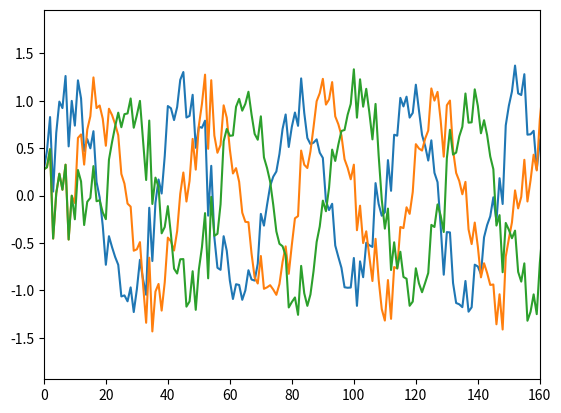

Write the Python code that produced this figure.
import numpy as np
import matplotlib.pyplot as plt


def set_snr(s, snr):
    A_s = np.linalg.norm(s)
    x = np.random.randn(round(len(s)))
    x = A_s * x / (10 ** (snr / 20) * np.linalg.norm(x))
    return x


a = 1     # 振幅
fs = 16000  # サンプリング周波数
f = 440  # 周波数
sec = 1   # 秒
snr = 10

x = np.arange(sec * fs) / fs
y = np.sin(2 * x * np.pi * f)

white_noise = set_snr(y, snr)

x1 = y + white_noise
x2 = np.pad(y[:-9], (9, 0)) + white_noise
x3 = np.pad(y[:-19], (19, 0)) + white_noise

plt.plot(x1)
plt.plot(x2)
plt.plot(x3)
plt.xlim(0, 0.01 * fs)
plt.show()
